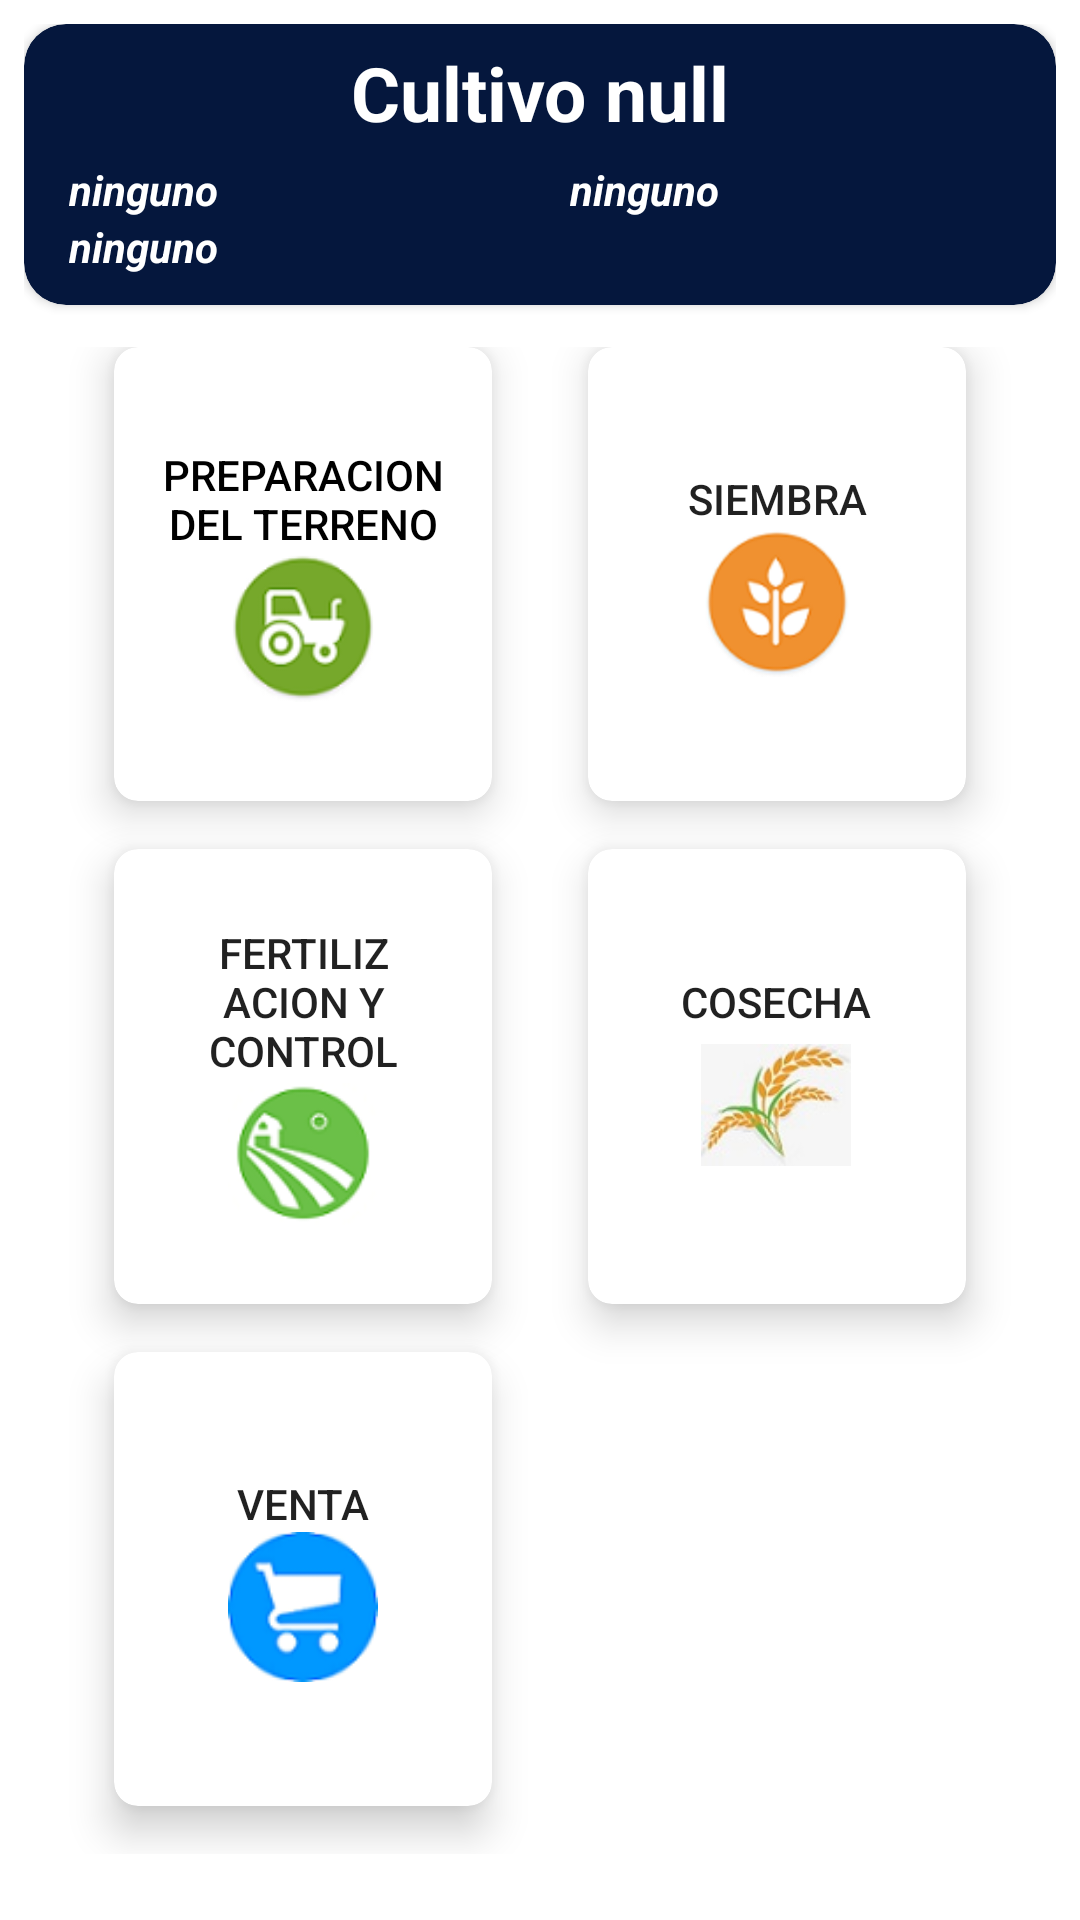

Layout XML and referenced resources for this Android screen:
<!-- AndroidManifest.xml: application theme AppTheme -->
<!-- res/layout/activity_procesos.xml -->
<?xml version="1.0" encoding="utf-8"?>
<LinearLayout xmlns:android="http://schemas.android.com/apk/res/android"
    xmlns:app="http://schemas.android.com/apk/res-auto"
    xmlns:tools="http://schemas.android.com/tools"
    android:layout_width="match_parent"
    android:layout_height="match_parent"
    android:background="#FFFFFFFF"
    android:orientation="vertical"
    android:padding="8dp"
    tools:context=".Procesos.CultProcesos">


    <android.support.v7.widget.CardView
        android:layout_width="match_parent"
        android:layout_height="wrap_content"
        app:cardBackgroundColor="#FF05173D"
        app:cardCornerRadius="14dp">

        <LinearLayout
            android:layout_width="match_parent"
            android:layout_height="wrap_content"
            android:gravity="center_vertical|center_horizontal|center"
            android:orientation="vertical">

            <TextView
                android:id="@+id/name_id"
                android:layout_width="match_parent"
                android:layout_height="match_parent"
                android:layout_margin="6dp"
                android:layout_weight="1"
                android:gravity="fill_vertical"
                android:text="Cultivo null"
                android:textAlignment="center"
                android:textColor="@color/cardview_light_background"
                android:textSize="25sp"
                android:textStyle="bold" />

            <LinearLayout
                android:layout_width="match_parent"
                android:layout_height="match_parent"
                android:layout_marginStart="10dp"
                android:layout_weight="1"
                android:orientation="horizontal">

                <TextView
                    android:id="@+id/tipo_arroz"
                    android:layout_width="wrap_content"
                    android:layout_height="wrap_content"
                    android:layout_weight="1"
                    android:text="ninguno"
                    android:textColor="@android:color/white"
                    android:textSize="14sp"
                    android:textStyle="bold|italic" />

                <TextView
                    android:id="@+id/metodo"
                    android:layout_width="wrap_content"
                    android:layout_height="wrap_content"
                    android:layout_weight="1"
                    android:text="ninguno"
                    android:textColor="@android:color/white"
                    android:textSize="14sp"
                    android:textStyle="bold|italic" />
            </LinearLayout>

            <TextView
                android:id="@+id/created"
                android:layout_width="match_parent"
                android:layout_height="wrap_content"
                android:layout_marginBottom="10dp"
                android:layout_marginRight="2dp"
                android:layout_marginStart="10dp"
                android:layout_weight="1"
                android:text="ninguno"
                android:textColor="@android:color/white"
                android:textSize="14sp"
                android:textStyle="bold|italic" />

        </LinearLayout>
    </android.support.v7.widget.CardView>

    <GridLayout
        android:layout_width="match_parent"
        android:layout_height="match_parent"
        android:layout_weight="8"
        android:alignmentMode="alignMargins"
        android:columnCount="2"
        android:columnOrderPreserved="false"
        android:padding="14dp"
        android:rowCount="3">

        

        <android.support.v7.widget.CardView
            android:id="@+id/pre_terreno"
            android:layout_width="0dp"
            android:layout_height="0dp"
            android:layout_columnWeight="1"
            android:layout_marginBottom="16dp"
            android:layout_marginLeft="16dp"
            android:layout_marginRight="16dp"
            android:layout_rowWeight="1"
            app:cardCornerRadius="8dp"
            app:cardElevation="8dp"
            app:cardMaxElevation="4dp">

            <LinearLayout
                android:layout_width="match_parent"
                android:layout_height="match_parent"
                android:layout_gravity="center_vertical|center_horizontal"
                android:layout_margin="16dp"
                android:gravity="center"
                android:orientation="vertical">

                <TextView
                    android:layout_width="match_parent"
                    android:layout_height="wrap_content"
                    android:gravity="center"
                    android:text="Preparacion del terreno"
                    android:textAlignment="center"
                    android:textAppearance="@style/TextAppearance.AppCompat.Button"
                    android:textColor="@android:color/black" />

                <ImageView
                    android:layout_width="50dp"
                    android:layout_height="50dp"
                    android:layout_gravity="center_horizontal"
                    android:src="@drawable/ico3" />


            </LinearLayout>


        </android.support.v7.widget.CardView>

        
        <android.support.v7.widget.CardView
            android:id="@+id/siembra"
            android:layout_width="0dp"
            android:layout_height="0dp"
            android:layout_columnWeight="1"
            android:layout_marginBottom="16dp"
            android:layout_marginLeft="16dp"
            android:layout_marginRight="16dp"
            android:layout_rowWeight="1"
            app:cardCornerRadius="8dp"
            app:cardElevation="8dp"
            app:cardMaxElevation="4dp">

            <LinearLayout
                android:layout_width="match_parent"
                android:layout_height="match_parent"
                android:layout_gravity="center_vertical|center_horizontal"
                android:layout_margin="16dp"
                android:gravity="center"
                android:orientation="vertical">

                <TextView
                    android:layout_width="match_parent"
                    android:layout_height="wrap_content"
                    android:gravity="center"
                    android:text="Siembra"
                    android:textAppearance="@style/TextAppearance.AppCompat.Button" />

                <ImageView
                    android:layout_width="50dp"
                    android:layout_height="50dp"
                    android:layout_gravity="center_horizontal"
                    android:src="@drawable/ico4" />


            </LinearLayout>


        </android.support.v7.widget.CardView>

        
        <android.support.v7.widget.CardView
            android:id="@+id/fertilizacion"
            android:layout_width="0dp"
            android:layout_height="0dp"
            android:layout_columnWeight="1"
            android:layout_marginBottom="16dp"
            android:layout_marginLeft="16dp"
            android:layout_marginRight="16dp"
            android:layout_rowWeight="1"
            app:cardCornerRadius="8dp"
            app:cardElevation="8dp">

            <LinearLayout
                android:layout_width="wrap_content"
                android:layout_height="wrap_content"
                android:layout_gravity="center_vertical|center_horizontal"
                android:layout_margin="16dp"
                android:orientation="vertical">

                <TextView
                    android:layout_width="wrap_content"
                    android:layout_height="wrap_content"
                    android:text="Fertilizacion y control"
                    android:textAlignment="center"
                    android:textAppearance="@style/TextAppearance.AppCompat.Button" />

                <ImageView
                    android:layout_width="50dp"
                    android:layout_height="50dp"
                    android:layout_gravity="center_horizontal"
                    android:src="@drawable/ico6" />


            </LinearLayout>


        </android.support.v7.widget.CardView>

        

        
        <android.support.v7.widget.CardView
            android:id="@+id/cosecha"
            android:layout_width="0dp"
            android:layout_height="0dp"
            android:layout_columnWeight="1"
            android:layout_marginBottom="16dp"
            android:layout_marginLeft="16dp"
            android:layout_marginRight="16dp"
            android:layout_rowWeight="1"
            app:cardCornerRadius="8dp"
            app:cardElevation="8dp">

            <LinearLayout
                android:layout_width="wrap_content"
                android:layout_height="wrap_content"
                android:layout_gravity="center"
                android:layout_margin="16dp"
                android:orientation="vertical">

                <TextView
                    android:layout_width="wrap_content"
                    android:layout_height="wrap_content"
                    android:text="Cosecha"
                    android:textAlignment="center"
                    android:textAppearance="@style/TextAppearance.AppCompat.Button" />

                <ImageView
                    android:layout_width="50dp"
                    android:layout_height="50dp"
                    android:layout_gravity="center_horizontal"
                    android:src="@drawable/ico7" />


            </LinearLayout>


        </android.support.v7.widget.CardView>

        <android.support.v7.widget.CardView
            android:id="@+id/venta"
            android:layout_width="0dp"
            android:layout_height="0dp"
            android:layout_columnWeight="1"
            android:layout_marginBottom="16dp"
            android:layout_marginLeft="16dp"
            android:layout_marginRight="16dp"
            android:layout_rowWeight="1"
            app:cardCornerRadius="8dp"
            app:cardElevation="8dp">

            <LinearLayout
                android:layout_width="wrap_content"
                android:layout_height="wrap_content"
                android:layout_gravity="center_vertical|center_horizontal"
                android:layout_margin="16dp"
                android:orientation="vertical">

                <TextView
                    android:layout_width="match_parent"
                    android:layout_height="match_parent"
                    android:text="Venta"
                    android:textAlignment="center"
                    android:textAppearance="@style/TextAppearance.AppCompat.Button" />

                <ImageView
                    android:layout_width="50dp"
                    android:layout_height="50dp"
                    android:layout_gravity="center_horizontal"
                    android:src="@drawable/ico10" />


            </LinearLayout>


        </android.support.v7.widget.CardView>


    </GridLayout>


</LinearLayout>
<!-- resources referenced by this layout -->
<resources>
  <!-- drawable ico10: png bitmap (drawable, 4675 bytes) -->
  <!-- drawable ico3: png bitmap (drawable, 5824 bytes) -->
  <!-- drawable ico4: png bitmap (drawable, 5757 bytes) -->
  <!-- drawable ico6: png bitmap (drawable, 5962 bytes) -->
  <!-- drawable ico7: png bitmap (drawable, 3309 bytes) -->
  <style name="AppTheme" parent="Theme.AppCompat.Light.DarkActionBar">
          
          <item name="colorPrimary">@color/colorPrimary</item>
          <item name="colorPrimaryDark">@color/colorPrimaryDark</item>
          <item name="colorAccent">@color/colorAccent</item>
      </style>
  <color name="colorPrimary">#193570</color>
  <color name="colorPrimaryDark">#07590f</color>
  <color name="colorAccent">#FF4081</color>
</resources>
